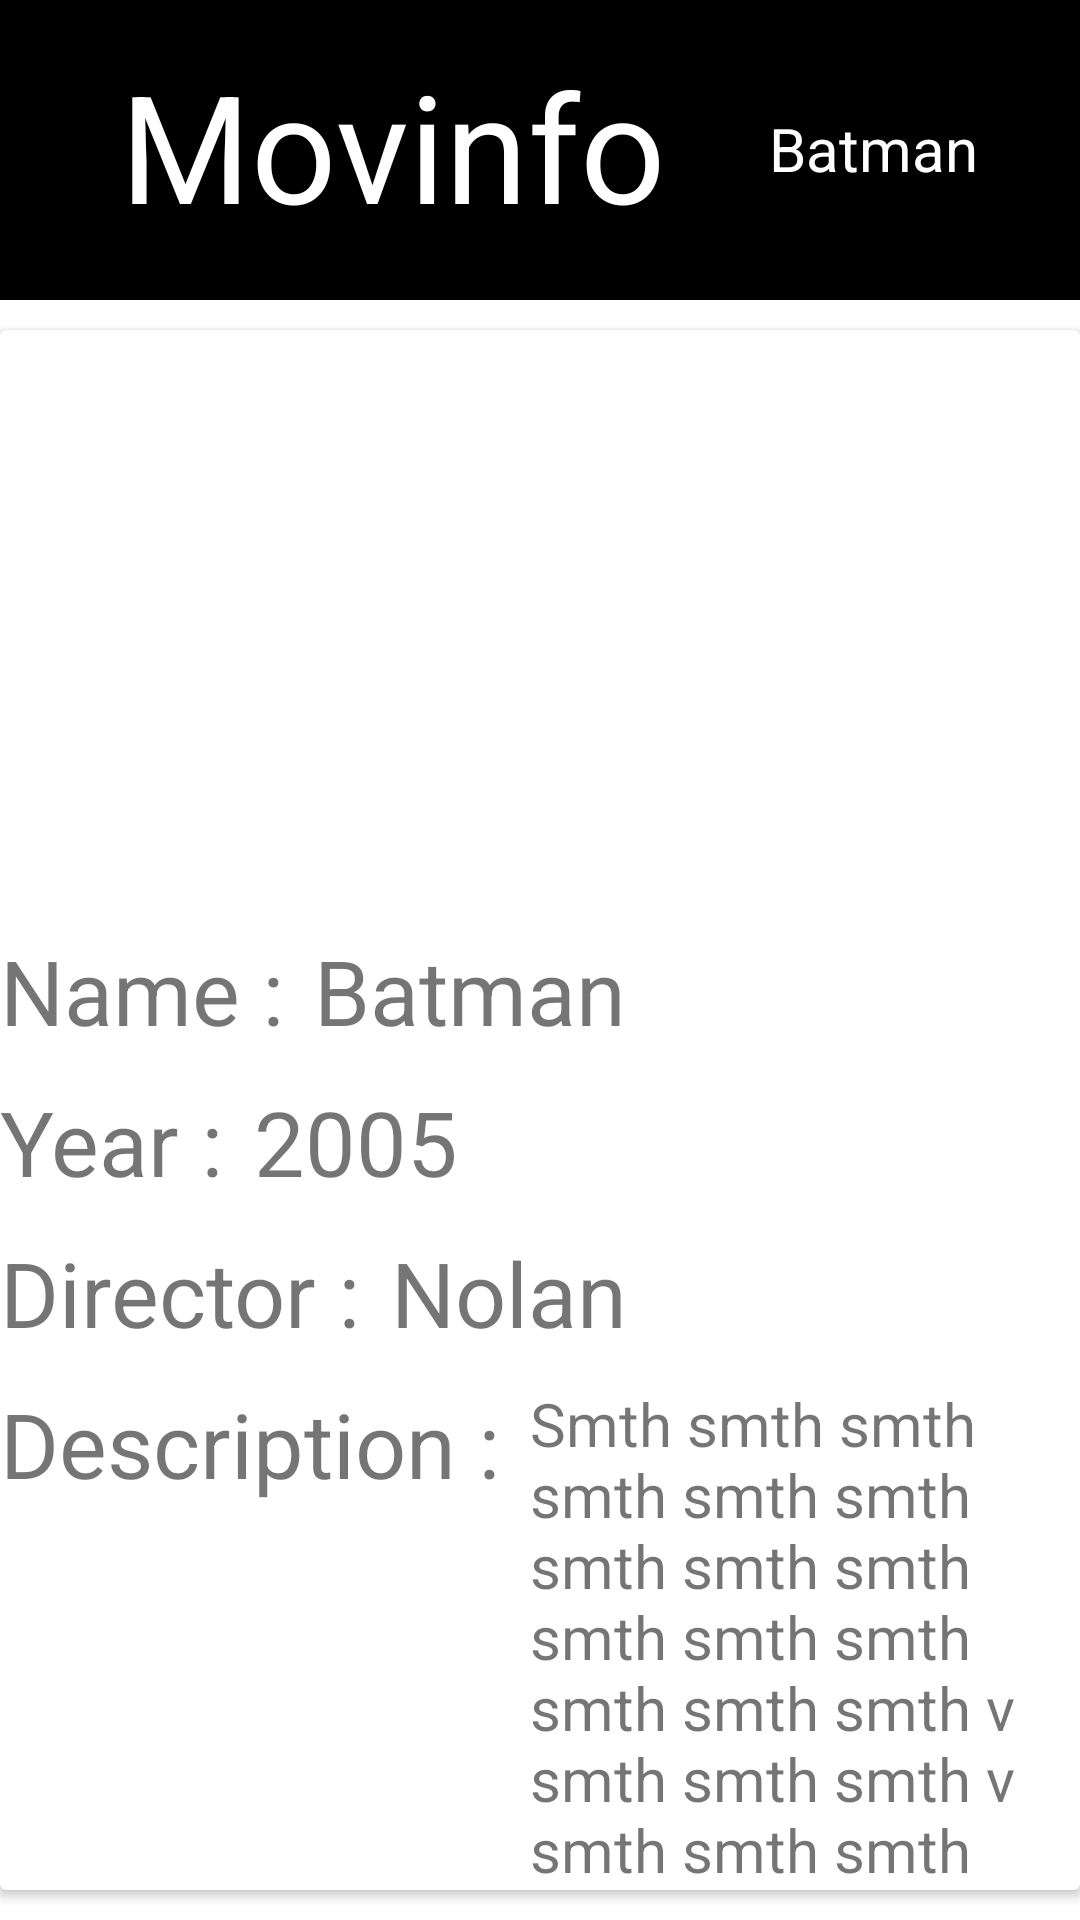

Android layout source for this screen:
<!-- AndroidManifest.xml: application theme Theme.Movinfo -->
<!-- res/layout/activity_movie_info.xml -->
<?xml version="1.0" encoding="utf-8"?>
<androidx.constraintlayout.widget.ConstraintLayout xmlns:android="http://schemas.android.com/apk/res/android"
    xmlns:app="http://schemas.android.com/apk/res-auto"
    xmlns:tools="http://schemas.android.com/tools"
    android:layout_width="match_parent"
    android:layout_height="match_parent"
    tools:context=".MovieInfoActivity">

    <androidx.constraintlayout.widget.ConstraintLayout
        android:id="@+id/constraintLayout"
        android:layout_width="match_parent"
        android:layout_height="100dp"
        android:background="@color/black"
        app:layout_constraintEnd_toEndOf="parent"
        app:layout_constraintStart_toStartOf="parent"
        app:layout_constraintTop_toTopOf="parent"
        tools:ignore="MissingConstraints">

        <TextView
            android:id="@+id/textView2"
            android:layout_width="wrap_content"
            android:layout_height="wrap_content"
            android:layout_marginStart="40dp"
            android:layout_marginTop="15dp"
            android:text="@string/movinfo"
            android:textColor="@color/white"
            android:textSize="50sp"
            app:layout_constraintStart_toStartOf="parent"
            app:layout_constraintTop_toTopOf="parent" />

        <TextView
            android:id="@+id/movieName"
            android:layout_width="wrap_content"
            android:layout_height="wrap_content"
            android:layout_marginTop="36dp"
            android:text="@string/batman"
            android:textColor="@color/white"
            android:textSize="20sp"
            app:layout_constraintEnd_toEndOf="parent"
            app:layout_constraintStart_toEndOf="@+id/textView2"
            app:layout_constraintTop_toTopOf="parent" />

    </androidx.constraintlayout.widget.ConstraintLayout>

    <androidx.cardview.widget.CardView
        android:layout_width="match_parent"
        android:layout_height="wrap_content"
        android:layout_marginTop="10dp"
        app:layout_constraintEnd_toEndOf="parent"
        app:layout_constraintStart_toStartOf="parent"
        app:layout_constraintTop_toBottomOf="@+id/constraintLayout"
        tools:ignore="MissingConstraints">

        <RelativeLayout
            android:layout_width="match_parent"
            android:layout_height="match_parent">

            <ImageView
                android:id="@+id/movieInfoPoster"
                android:layout_width="150dp"
                android:layout_height="190dp"
                android:src="@drawable/img"
                android:layout_centerHorizontal="true"
                android:contentDescription="@string/hh" />

            <TextView
                android:id="@+id/nnn"
                android:layout_width="wrap_content"
                android:layout_height="wrap_content"
                android:text="@string/name"
                android:layout_marginTop="10sp"
                android:layout_below="@+id/movieInfoPoster"
                android:textSize="30sp"/>

            <TextView
                android:id="@+id/movieInfoName"
                android:layout_width="wrap_content"
                android:layout_height="wrap_content"
                android:text="@string/batman"
                android:layout_marginStart="10sp"
                android:layout_marginTop="10sp"
                android:layout_below="@+id/movieInfoPoster"
                android:layout_toEndOf="@+id/nnn"
                android:textSize="30sp"/>

            <TextView
                android:id="@+id/n4"
                android:layout_width="wrap_content"
                android:layout_height="wrap_content"
                android:layout_below="@+id/nnn"
                android:layout_marginTop="10sp"
                android:text="@string/year"
                android:textSize="30sp" />

            <TextView
                android:id="@+id/movieInfoYear"
                android:layout_width="wrap_content"
                android:layout_height="wrap_content"
                android:text="@string/_2005"
                android:layout_marginStart="10sp"
                android:layout_marginTop="10sp"
                android:layout_below="@+id/movieInfoName"
                android:layout_toEndOf="@+id/n4"
                android:textSize="30sp"/>

            <TextView
                android:id="@+id/n5"
                android:layout_width="wrap_content"
                android:layout_height="wrap_content"
                android:text="@string/director"
                android:layout_marginTop="10sp"
                android:layout_below="@+id/n4"
                android:textSize="30sp"/>

            <TextView
                android:id="@+id/movieInfoDirector"
                android:layout_width="wrap_content"
                android:layout_height="wrap_content"
                android:text="@string/luckas"
                android:layout_marginStart="10sp"
                android:layout_marginTop="10sp"
                android:layout_below="@+id/movieInfoYear"
                android:layout_toEndOf="@+id/n5"
                android:textSize="30sp"/>

            <TextView
                android:id="@+id/n6"
                android:layout_width="wrap_content"
                android:layout_height="wrap_content"
                android:text="@string/description"
                android:layout_marginTop="10sp"
                android:layout_below="@+id/n5"
                android:textSize="30sp"/>

            <TextView
                android:id="@+id/movieInfoDescription"
                android:layout_width="wrap_content"
                android:layout_height="wrap_content"
                android:text="@string/movie_desc"
                android:layout_marginStart="10sp"
                android:layout_marginTop="10sp"
                android:layout_below="@+id/movieInfoDirector"
                android:layout_toEndOf="@+id/n6"
                android:textSize="20sp"/>

        </RelativeLayout>

    </androidx.cardview.widget.CardView>

</androidx.constraintlayout.widget.ConstraintLayout>
<!-- resources referenced by this layout -->
<resources>
  <string name="_2005">2005</string>
  <string name="batman">Batman</string>
  <string name="description">Description :</string>
  <string name="director">Director :</string>
  <string name="hh">hh</string>
  <string name="luckas">Nolan</string>
  <string name="movie_desc">Smth smth smth smth smth smth smth smth smth smth smth smth smth smth smth v smth smth smth v smth smth smth</string>
  <string name="movinfo">Movinfo</string>
  <string name="name">Name : </string>
  <string name="year">Year :</string>
  <style name="Theme.Movinfo" parent="Theme.MaterialComponents.DayNight.DarkActionBar">
          
          <item name="colorPrimary">@color/purple_500</item>
          <item name="colorPrimaryVariant">@color/purple_700</item>
          <item name="colorOnPrimary">@color/white</item>
          
          <item name="colorSecondary">@color/teal_200</item>
          <item name="colorSecondaryVariant">@color/teal_700</item>
          <item name="colorOnSecondary">@color/black</item>
          
          <item name="android:statusBarColor" tools:targetApi="l">?attr/colorPrimaryVariant</item>
          
          <item name="windowNoTitle">true</item>
          <item name="android:windowFullscreen">true</item>
          <item name="android:windowActivityTransitions">true</item>
      </style>
  <!-- not gathered from this repository: default colours our renderer supplied (Android Studio template values) -->
  <color name="purple_500">#FF6200EE</color>
  <color name="purple_700">#FF3700B3</color>
  <color name="teal_200">#FF03DAC5</color>
  <color name="teal_700">#FF018786</color>
  <color name="black">#FF000000</color>
  <color name="white">#FFFFFFFF</color>
</resources>
